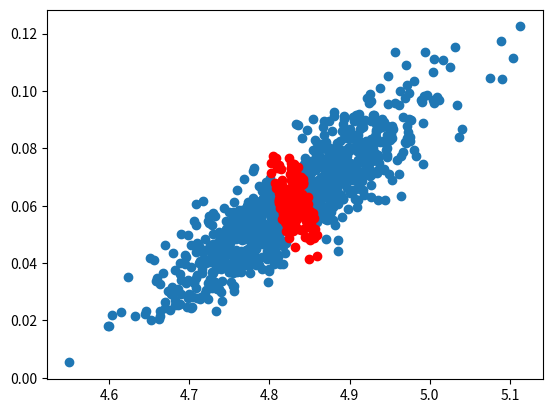

This chart was generated by the following Python code:
import numpy as np
from numpy.random import dirichlet, multinomial
from scipy.stats import spearmanr, pearsonr
import matplotlib.pyplot as plt

"""
A toy experiment with a synthetically generated typical set of datasets.
"""
class SyntheticAnnotation():
    def __init__(self, size_of_dataset, number_of_datasets, inner_sample_size, outer_sample_size, alpha, beta, epsilon = 0.02):
        self.epsilon = epsilon # inequality epsilon
        self.number_of_datasets = number_of_datasets  # number of datasets we sample from
        self.size_of_dataset = size_of_dataset  # number of datapoints in a dataset we sample from

        self.outer_sample_size = outer_sample_size  # number of times we sample a dataset
        self.inner_sample_size = inner_sample_size  # number of times we sample from the dataset
        self.alpha = alpha  # sampling temperature for outer samples
        self.beta = beta  # sampling temperature for inner samples

        self.a = np.ones(self.size_of_dataset) # instantiate a sample dataset
        self.p_datapoint = dirichlet(self.alpha * self.a) # probability of a datapoint in every dataset
        self.mean_p_datapoint = np.mean(self.p_datapoint) # mean probability of a datapoint in every dataset

        self.typical_samples, self.typical_labels, self.rest_samples, self.rest_labels = [], [], [], []

    def sample_outer(self):
        results = []
        all_mean_samples, all_mean_labels = [], []
        for _ in range(self.outer_sample_size):
            data_samples, data_labels = self.sample_inner()
            mean_data_sample = np.mean(data_samples)
            mean_data_label = np.mean(data_labels)
            results.append((mean_data_sample, mean_data_label))
            all_mean_samples.append(mean_data_sample)
            all_mean_labels.append(mean_data_label)

        return all_mean_samples, all_mean_labels

    def sample_inner(self):
        """
        Generates a pairs of string probability and human judgement.
        """
        dataset = multinomial(self.size_of_dataset, pvals=self.p_datapoint)
        samples = {}

        data_samples, data_labels = [], []
        for i in range(self.inner_sample_size):
            samples[i] = dataset[i]

        for sample in samples:
            pvals = self.get_p_sample(sample)
            annotations = multinomial(samples[sample], pvals=pvals) # pval of label == p_sample
            for _ in range(annotations[0]):
                data_samples.append(-np.log(self.p_datapoint[sample]))
                data_labels.append(-np.log(pvals[0]))

        return data_samples, data_labels

    def get_p_sample(self, sample):
        """
        Returns a probaility of a sample datapoint.
        """
        w = np.exp(self.beta * (self.p_datapoint[sample] - self.mean_p_datapoint))
        Z = 1. + w
        return np.asarray([w / Z, 1 / Z])

    def run_experiment(self):
        all_mean_samples, all_mean_labels = self.sample_outer()
        summary = []
        count = 0
        for sample, label in zip(all_mean_samples, all_mean_labels):
            if np.abs(sample + label - np.mean(all_mean_samples) - np.mean(all_mean_labels)) < self.epsilon:
                count += 1
                summary.append((sample, label))
                self.typical_samples.append(sample)
                self.typical_labels.append(label)
            else:
                self.rest_samples.append(sample)
                self.rest_labels.append(label)

        print("Typical Set Correlation Probability/Label: ", spearmanr(list(zip(*summary))[0], list(zip(*summary))[1]))
        print("Typical Set Size: ", count)

    def visualise(self):
        plt.scatter(self.rest_samples, self.rest_labels)
        plt.scatter(self.typical_samples, self.typical_labels, color='red')
        plt.show()

if __name__ == '__main__':
    SA = SyntheticAnnotation(size_of_dataset=1000, number_of_datasets=1000,  inner_sample_size=100,
                             outer_sample_size=1000, alpha=0.1, beta=1000)
    SA.run_experiment()
    SA.visualise()